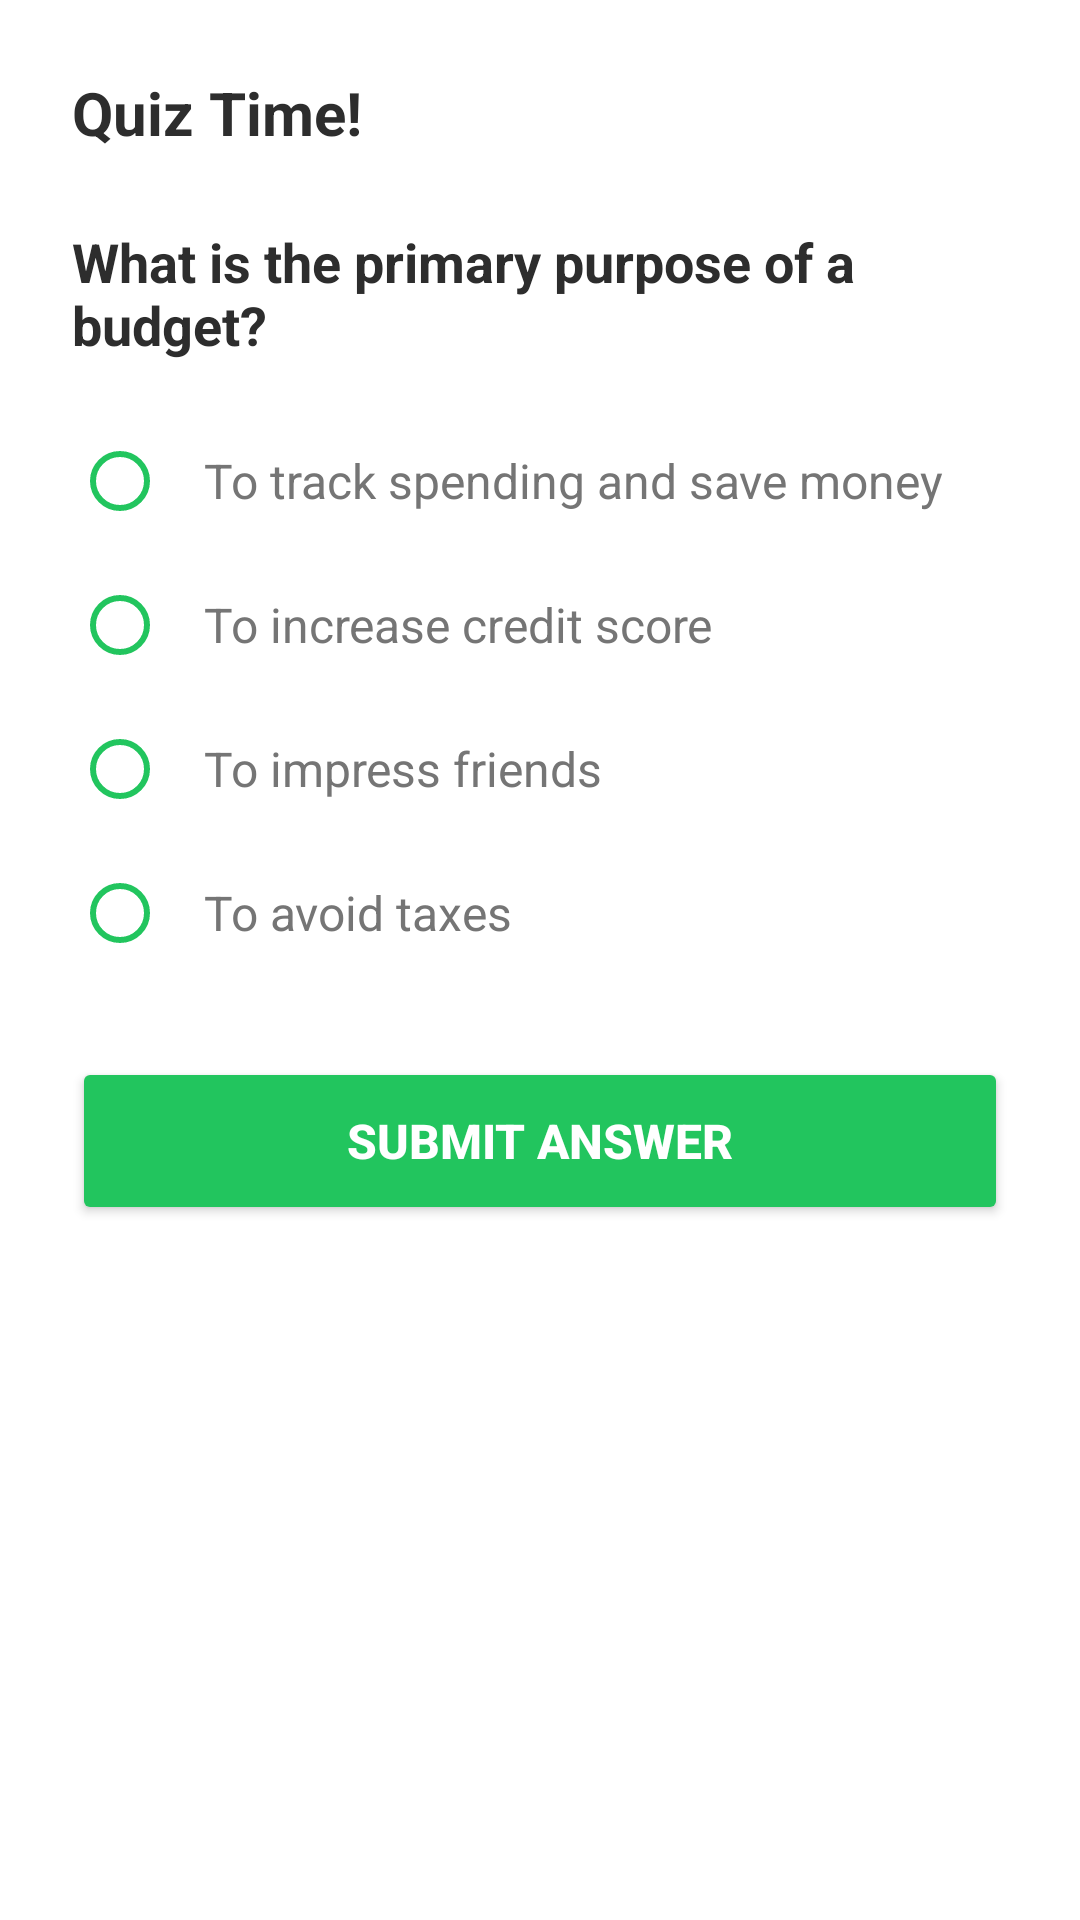

Produce the Android XML layout that renders to this screen, including the resource entries it uses.
<!-- AndroidManifest.xml: application theme Theme.FinWise -->
<!-- res/layout/fragment_quiz_sheet.xml -->
<?xml version="1.0" encoding="utf-8"?>
<androidx.constraintlayout.widget.ConstraintLayout xmlns:android="http://schemas.android.com/apk/res/android"
    xmlns:app="http://schemas.android.com/apk/res-auto"
    android:layout_width="match_parent"
    android:layout_height="wrap_content"
    android:padding="24dp"
    android:background="@android:color/white">

    
    <TextView
        android:id="@+id/tvQuizHeader"
        android:layout_width="wrap_content"
        android:layout_height="wrap_content"
        android:text="Quiz Time!"
        android:textColor="@color/text_title"
        android:textSize="20sp"
        android:textStyle="bold"
        app:layout_constraintStart_toStartOf="parent"
        app:layout_constraintTop_toTopOf="parent" />

    
    <TextView
        android:id="@+id/tvQuestion"
        android:layout_width="0dp"
        android:layout_height="wrap_content"
        android:layout_marginTop="24dp"
        android:text="What is the primary purpose of a budget?"
        android:textColor="@color/text_title"
        android:textSize="18sp"
        android:textStyle="bold"
        app:layout_constraintEnd_toEndOf="parent"
        app:layout_constraintStart_toStartOf="parent"
        app:layout_constraintTop_toBottomOf="@id/tvQuizHeader" />

    
    <RadioGroup
        android:id="@+id/radioGroupOptions"
        android:layout_width="0dp"
        android:layout_height="wrap_content"
        android:layout_marginTop="16dp"
        app:layout_constraintEnd_toEndOf="parent"
        app:layout_constraintStart_toStartOf="parent"
        app:layout_constraintTop_toBottomOf="@id/tvQuestion">

        <RadioButton
            android:id="@+id/rbOption1"
            android:layout_width="match_parent"
            android:layout_height="wrap_content"
            android:buttonTint="@color/finwise_green"
            android:padding="12dp"
            android:text="To track spending and save money"
            android:textColor="@color/text_subtitle"
            android:textSize="16sp" />

        <RadioButton
            android:id="@+id/rbOption2"
            android:layout_width="match_parent"
            android:layout_height="wrap_content"
            android:buttonTint="@color/finwise_green"
            android:padding="12dp"
            android:text="To increase credit score"
            android:textColor="@color/text_subtitle"
            android:textSize="16sp" />

        <RadioButton
            android:id="@+id/rbOption3"
            android:layout_width="match_parent"
            android:layout_height="wrap_content"
            android:buttonTint="@color/finwise_green"
            android:padding="12dp"
            android:text="To impress friends"
            android:textColor="@color/text_subtitle"
            android:textSize="16sp" />

        <RadioButton
            android:id="@+id/rbOption4"
            android:layout_width="match_parent"
            android:layout_height="wrap_content"
            android:buttonTint="@color/finwise_green"
            android:padding="12dp"
            android:text="To avoid taxes"
            android:textColor="@color/text_subtitle"
            android:textSize="16sp" />
    </RadioGroup>

    
    <Button
        android:id="@+id/btnSubmitAnswer"
        android:layout_width="0dp"
        android:layout_height="56dp"
        android:layout_marginTop="24dp"
        android:backgroundTint="@color/finwise_green"
        android:text="Submit Answer"
        android:textColor="@android:color/white"
        android:textSize="16sp"
        android:textStyle="bold"
        app:layout_constraintEnd_toEndOf="parent"
        app:layout_constraintStart_toStartOf="parent"
        app:layout_constraintTop_toBottomOf="@id/radioGroupOptions" />

    
    <androidx.cardview.widget.CardView
        android:id="@+id/cvSuccessOverlay"
        android:layout_width="0dp"
        android:layout_height="wrap_content"
        android:layout_marginStart="16dp"
        android:layout_marginEnd="16dp"
        android:elevation="10dp"
        android:visibility="gone"
        app:cardCornerRadius="24dp"
        app:cardElevation="10dp"
        app:layout_constraintBottom_toBottomOf="parent"
        app:layout_constraintEnd_toEndOf="parent"
        app:layout_constraintStart_toStartOf="parent"
        app:layout_constraintTop_toTopOf="parent">

        <LinearLayout
            android:layout_width="match_parent"
            android:layout_height="wrap_content"
            android:gravity="center"
            android:orientation="vertical"
            android:padding="32dp">

            
            <ImageView
                android:id="@+id/ivTrophy"
                android:layout_width="80dp"
                android:layout_height="80dp"
                android:contentDescription="Trophy"
                android:src="@drawable/ic_trophy" />

            
            <TextView
                android:id="@+id/tvSuccessTitle"
                android:layout_width="wrap_content"
                android:layout_height="wrap_content"
                android:layout_marginTop="16dp"
                android:text="Quiz Complete!"
                android:textColor="@color/text_title"
                android:textSize="24sp"
                android:textStyle="bold" />

            
            <TextView
                android:id="@+id/tvXpReward"
                android:layout_width="wrap_content"
                android:layout_height="wrap_content"
                android:layout_marginTop="8dp"
                android:text="+50 XP"
                android:textColor="@color/finwise_green"
                android:textSize="28sp"
                android:textStyle="bold" />

            
            <Button
                android:id="@+id/btnClaimReward"
                android:layout_width="match_parent"
                android:layout_height="56dp"
                android:layout_marginTop="24dp"
                android:backgroundTint="@color/finwise_green"
                android:text="Claim Reward"
                android:textColor="@android:color/white"
                android:textSize="16sp"
                android:textStyle="bold" />
        </LinearLayout>
    </androidx.cardview.widget.CardView>

</androidx.constraintlayout.widget.ConstraintLayout>
<!-- resources referenced by this layout -->
<resources>
  <color name="finwise_green">#22C55E</color>
  <color name="text_subtitle">#757575</color>
  <color name="text_title">#2D2D2D</color>
  <!-- drawable ic_trophy (drawable) -->
  <?xml version="1.0" encoding="utf-8"?>
  <vector xmlns:android="http://schemas.android.com/apk/res/android"
      android:width="64dp"
      android:height="64dp"
      android:viewportWidth="24"
      android:viewportHeight="24">
      <path
          android:fillColor="#FFC107"
          android:pathData="M19,5h-2V3H7v2H5C3.9,5 3,5.9 3,7v1c0,2.55 1.92,4.63 4.39,4.94c0.63,1.5 1.98,2.63 3.61,2.96V19H7v2h10v-2h-4v-3.1c1.63,-0.33 2.98,-1.46 3.61,-2.96C19.08,12.63 21,10.55 21,8V7C21,5.9 20.1,5 19,5zM5,8V7h2v3.82C5.84,10.4 5,9.3 5,8zM19,8c0,1.3 -0.84,2.4 -2,2.82V7h2V8z"/>
  </vector>
  <style name="Theme.FinWise" parent="Theme.MaterialComponents.DayNight.NoActionBar">
          <item name="colorPrimary">@color/finwise_green</item>
          <item name="colorPrimaryVariant">#1B5E20</item>
          <item name="colorOnPrimary">@color/white</item>
          <item name="colorSecondary">@color/finwise_green</item>
          <item name="colorSecondaryVariant">#1B5E20</item>
          <item name="colorOnSecondary">@color/black</item>
  
          <item name="android:statusBarColor">@color/white</item>
          <item name="android:windowLightStatusBar">true</item>
          <item name="colorPrimaryDark" tools:targetApi="l">#1B5E20</item>
  
          <item name="android:textColorPrimary">@color/black</item>
          <item name="android:windowBackground">#F8F9FA</item>
      </style>
  <color name="white">#FFFFFFFF</color>
  <color name="black">#FF000000</color>
</resources>
